Run: headless pygame with SDL's dummy video driver; simulated clock (each Clock.tick advances the game by its frame time, no real sleeping); random seed 0; keys injected as events and as key.get_pressed() state; no mouse input.
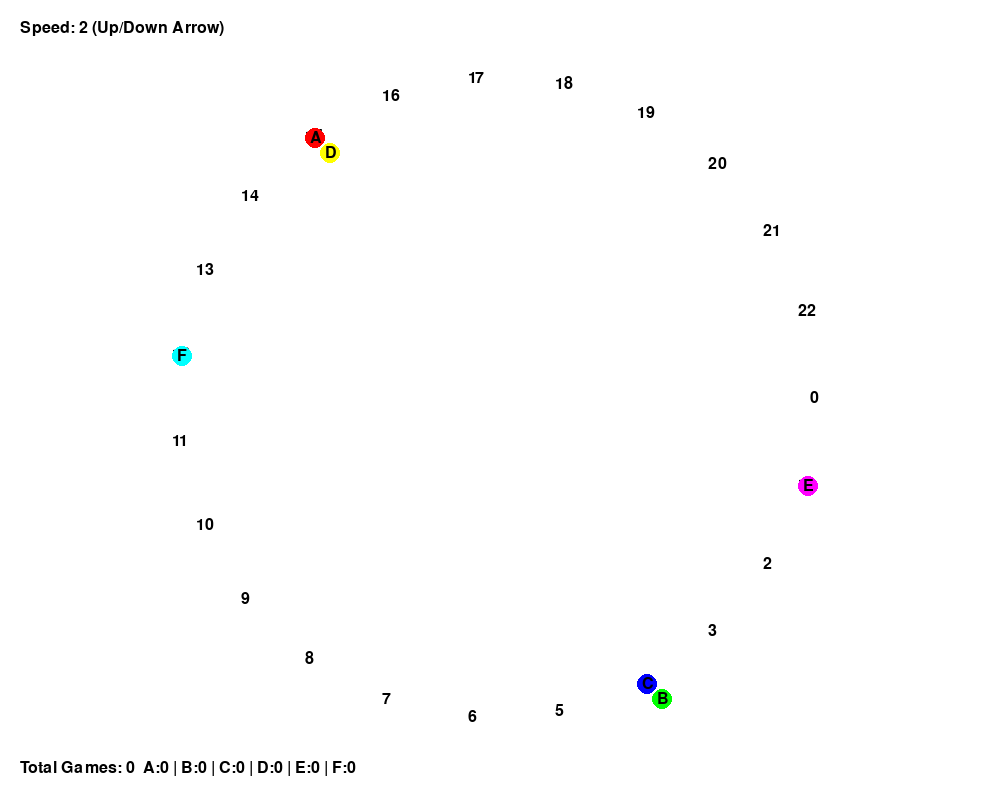
Frame 1 of 4 · flips 1–60 · no input
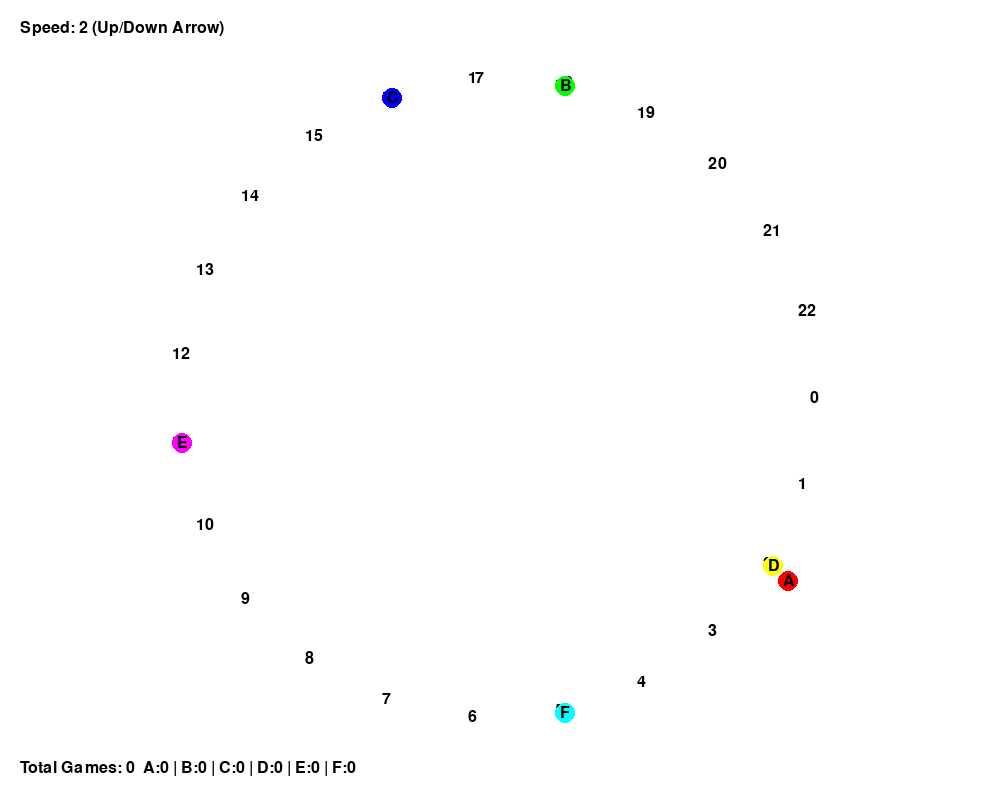
Frame 2 of 4 · flips 61–180 · tapped SPACE, RETURN · held RIGHT (→), D
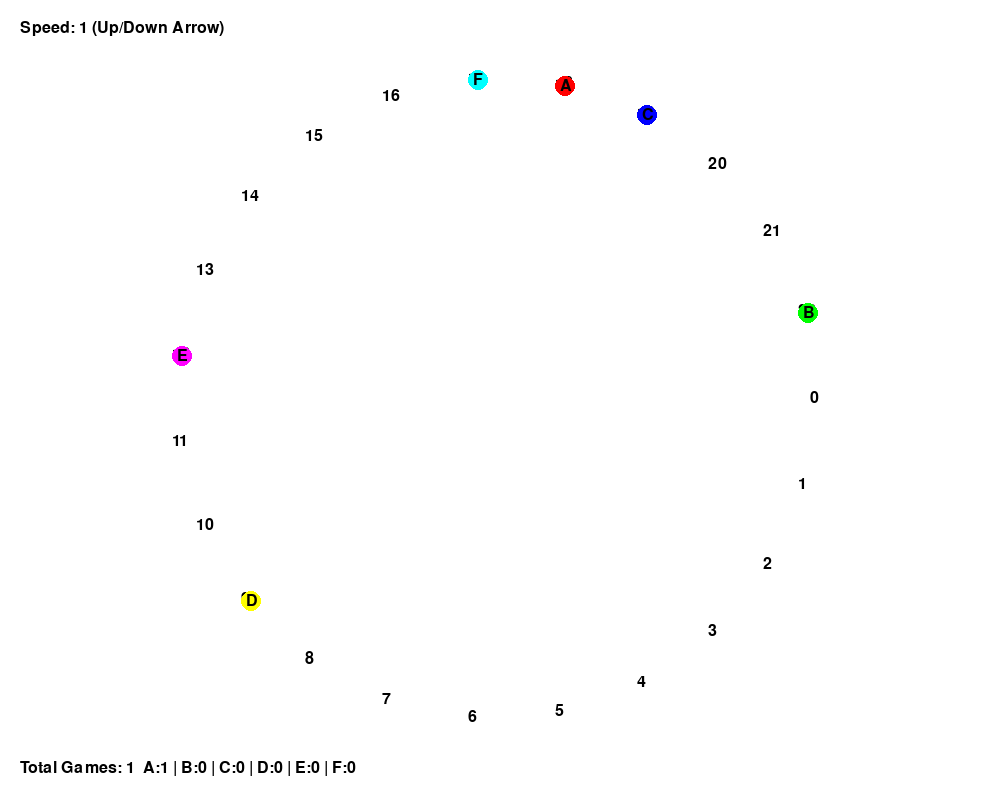
Frame 3 of 4 · flips 181–300 · held DOWN (↓), S
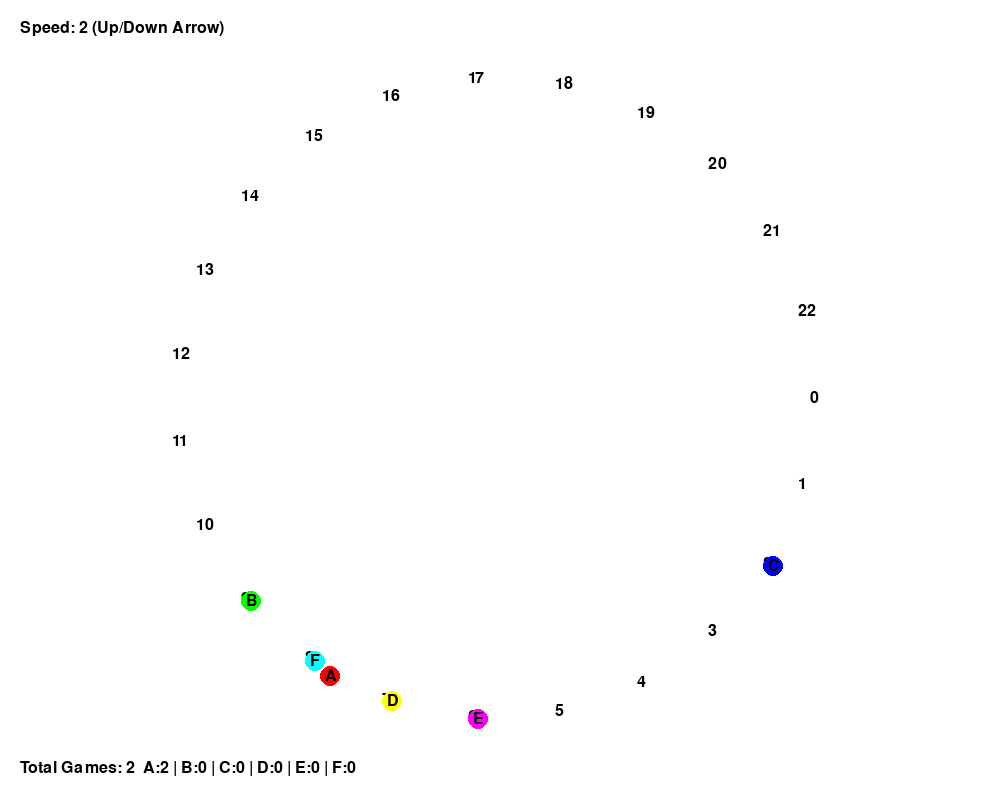
Frame 4 of 4 · flips 301–420 · held LEFT (←), A, UP (↑), W

The pygame program that drew these frames:

import pygame
import random
import math
import sys

WIDTH, HEIGHT = 1000, 800
GRID_COUNT = 23
PLAYER_COLORS = {
    'A': (255, 0, 0),
    'B': (0, 255, 0),
    'C': (0, 0, 255),
    'D': (255, 255, 0),
    'E': (255, 0, 255),
    'F': (0, 255, 255)
}
PLAYERS = list(PLAYER_COLORS.keys())
PLAYER_SKILLS = {
    'A': {'type': 'position_bonus'},
    'B': {'type': 'double_chance', 'prob': 0.28},
    'C': {'type': 'late_move', 'prob': 0.65},
    'D': {'type': 'elevate', 'prob': 0.4},
    'E': {'type': 'solo_move', 'prob': 0.5},
    'F': {'type': 'dice_2d3'}
}


class CircularBoard:
    def __init__(self):
        self.reset()

    def reset(self):
        self.positions = [[] for _ in range(GRID_COUNT)]
        self.winner = None
        self.total_steps = {p: 0 for p in PLAYERS}

    def add_player(self, player, position):
        self.positions[position].append(player)

    def move_player(self, player, steps, is_solo=False):
        if self.winner:
            return

        current_idx = self.find_player_position(player)
        if current_idx is None:
            return

        self.total_steps[player] += steps
        if self.total_steps[player] >= GRID_COUNT:
            self.winner = player
            return

        new_idx = (current_idx + steps) % GRID_COUNT
        current_stack = self.positions[current_idx]
        player_index = current_stack.index(player)

        move_stack = [player] if is_solo else current_stack[player_index:]
        del current_stack[player_index:player_index + len(move_stack)]
        self.positions[new_idx].extend(move_stack)

    def find_player_position(self, player):
        for idx, stack in enumerate(self.positions):
            if player in stack:
                return idx
        return None

    def get_player_stack_size(self, player):
        idx = self.find_player_position(player)
        return len(self.positions[idx]) if idx is not None else 0

    def is_last_place(self, player):
        player_pos = self.find_player_position(player)
        all_pos = [self.find_player_position(p) for p in PLAYERS if p != player]
        return all(p >= player_pos for p in all_pos if p is not None)


class GameVisualization:
    def __init__(self, speed=2):
        pygame.init()
        self.screen = pygame.display.set_mode((WIDTH, HEIGHT))
        self.font = pygame.font.Font(None, 24)
        self.board = CircularBoard()
        self.clock = pygame.time.Clock()
        self.grid_positions = self.calculate_positions()
        self.speed = speed
        self.win_counts = {p: 0 for p in PLAYERS}
        self.total_games = 0
        self.initial_order = []  # 存储初始随机顺序

    def calculate_positions(self):
        positions = []
        radius = min(WIDTH, HEIGHT) * 0.4
        center = (WIDTH // 2, HEIGHT // 2)
        for i in range(GRID_COUNT):
            angle = 2 * math.pi * i / GRID_COUNT
            x = center[0] + radius * math.cos(angle)
            y = center[1] + radius * math.sin(angle)
            positions.append((x, y))
        return positions

    def draw_board(self):
        self.screen.fill((255, 255, 255))
        for idx, (x, y) in enumerate(self.grid_positions):
            text = self.font.render(str(idx), True, (0, 0, 0))
            self.screen.blit(text, (x - 10, y - 10))
            players = self.board.positions[idx]
            for i, player in enumerate(players):
                color = PLAYER_COLORS[player]
                pos = (x + i * 15, y + i * 15)
                pygame.draw.circle(self.screen, color, pos, 10)
                text = self.font.render(player, True, (0, 0, 0))
                self.screen.blit(text, (pos[0] - 5, pos[1] - 8))

        stats = " | ".join([f"{k}:{v}" for k, v in self.win_counts.items()])
        stat_text = self.font.render(f"Total Games: {self.total_games}  {stats}", True, (0, 0, 0))
        self.screen.blit(stat_text, (20, HEIGHT - 40))
        speed_text = self.font.render(f"Speed: {self.speed} (Up/Down Arrow)", True, (0, 0, 0))
        self.screen.blit(speed_text, (20, 20))
        pygame.display.flip()

    def initialize_players(self):
        self.board.positions = [[] for _ in range(GRID_COUNT)]
        self.board.add_player('A', 0)
        self.board.add_player('C', 22)
        self.board.add_player('B', 22)
        self.board.add_player('E', 21)
        self.board.add_player('D', 21)
        self.board.add_player('F', 20)

    def process_turn(self, player):
        dice = self.roll_dice(player)
        steps = self.apply_pre_skills(player, dice)
        is_solo = self.check_solo_move(player)
        self.board.move_player(player, steps, is_solo)
        self.apply_post_skills(player)
        self.update_display()

    def roll_dice(self, player):
        if PLAYER_SKILLS[player]['type'] == 'dice_2d3':
            return random.randint(2, 3)
        return random.randint(1, 3)

    def apply_pre_skills(self, player, base_steps):
        steps = base_steps
        skill = PLAYER_SKILLS[player]
        if skill['type'] == 'position_bonus' and self.board.is_last_place(player):
            steps += 3
        elif skill['type'] == 'double_chance' and random.random() < skill['prob']:
            steps *= 2
        elif skill['type'] == 'solo_move' and random.random() < skill['prob']:
            stack_size = self.board.get_player_stack_size(player)
            steps += (stack_size - 1)
        return steps

    def check_solo_move(self, player):
        return (PLAYER_SKILLS[player]['type'] == 'solo_move'
                and random.random() < PLAYER_SKILLS[player]['prob'])

    def apply_post_skills(self, player):
        skill = PLAYER_SKILLS[player]
        if skill['type'] == 'elevate' and random.random() < skill['prob']:
            idx = self.board.find_player_position(player)
            if idx is not None:
                stack = self.board.positions[idx]
                if player in stack:
                    stack.remove(player)
                    stack.append(player)

    def adjust_move_order(self, base_order):
        ordered = list(base_order)
        for i in range(len(base_order)):
            p = base_order[i]
            if p == 'C' and PLAYER_SKILLS[p]['type'] == 'late_move':
                idx = self.board.find_player_position(p)
                if idx is not None:
                    stack = self.board.positions[idx]
                    if stack.index(p) > 0 and random.random() < 0.65:
                        ordered.append(ordered.pop(i))
                        break  # 每个回合只调整一次
        return ordered

    def run_game(self):
        self.board.reset()
        self.initialize_players()
        # 生成第一回合的随机顺序
        self.initial_order = random.sample(PLAYERS, len(PLAYERS))

        while not self.board.winner:
            # 使用初始顺序的副本进行调整
            current_order = self.adjust_move_order(self.initial_order.copy())
            for player in current_order:
                if self.board.winner:
                    break
                self.process_turn(player)
                self.update_display()

        if self.board.winner:
            self.win_counts[self.board.winner] += 1
            self.total_games += 1

    def update_display(self):
        self.draw_board()
        pygame.display.flip()
        pygame.time.delay(int(500 / self.speed))

    def show_winner_message(self):
        if self.board.winner:
            victory_font = pygame.font.Font(None, 72)
            text = victory_font.render(f"Winner: {self.board.winner}!",
                                       True, PLAYER_COLORS[self.board.winner])
            self.screen.blit(text, (WIDTH // 2 - 150, HEIGHT // 2))
            pygame.display.flip()
            pygame.time.delay(int(1000 / self.speed))

    def auto_simulate(self, max_games=1000):
        running = True
        while running and self.total_games < max_games:
            for event in pygame.event.get():
                if event.type == pygame.QUIT:
                    running = False
                elif event.type == pygame.KEYDOWN:
                    if event.key == pygame.K_UP:
                        self.speed = min(5, self.speed + 1)
                    elif event.key == pygame.K_DOWN:
                        self.speed = max(1, self.speed - 1)

            self.run_game()
            self.show_winner_message()

        pygame.quit()


if __name__ == "__main__":
    game = GameVisualization(speed=2)
    game.auto_simulate(max_games=100)
